Photos from the image-classification dataset "CNN classification of sugracane diseases" in the GitHub repository Shabinaja/roboflow-sugarcane-diseases. Its 5 classes are: healthy, red rot, ring spot, rust, smut.

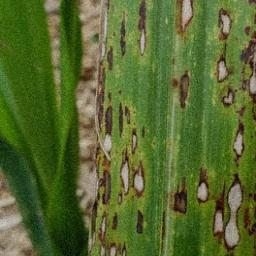
Label: ring spot

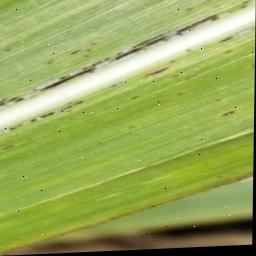
Label: rust

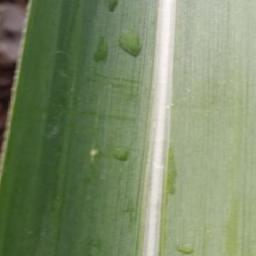
Label: healthy

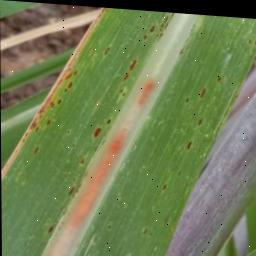
Label: rust

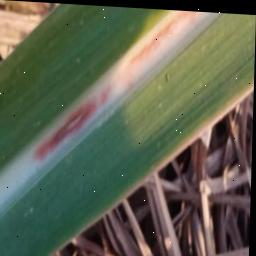
Label: red rot

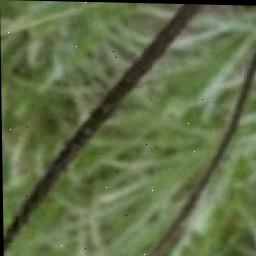
Label: smut
